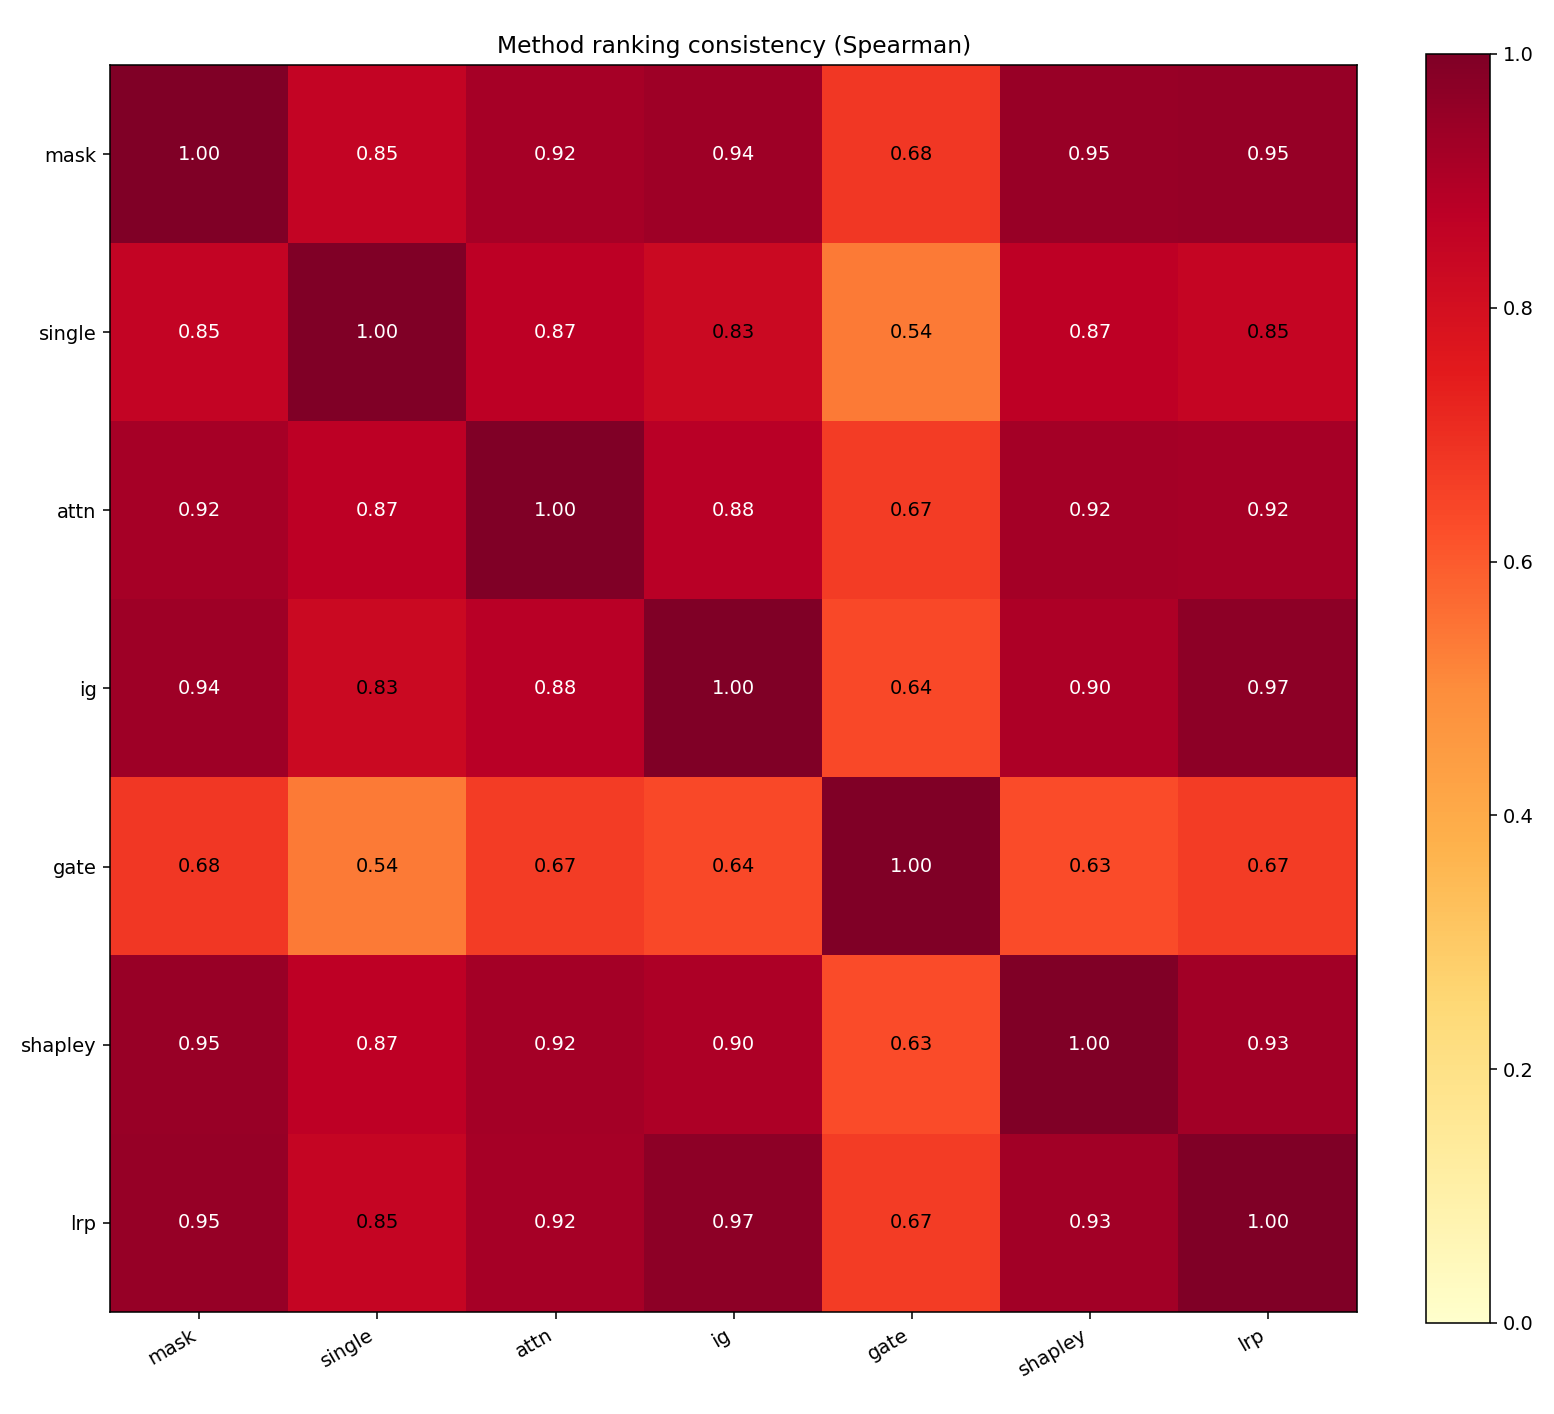

Values plotted in this chart, from the file beside it:
, mask_norm, single_norm, attn_norm, ig_norm, gate_norm, shapley_norm, lrp_norm
mask_norm, 1.0, 0.8523, 0.9189, 0.9373, 0.6786, 0.9463, 0.951
single_norm, 0.8523, 1.0, 0.872, 0.831, 0.5375, 0.8689, 0.8461
attn_norm, 0.9189, 0.872, 1.0, 0.8824, 0.6665, 0.9228, 0.9198
ig_norm, 0.9373, 0.831, 0.8824, 1.0, 0.6395, 0.9035, 0.9703
gate_norm, 0.6786, 0.5375, 0.6665, 0.6395, 1.0, 0.629, 0.6667
shapley_norm, 0.9463, 0.8689, 0.9228, 0.9035, 0.629, 1.0, 0.9294
lrp_norm, 0.951, 0.8461, 0.9198, 0.9703, 0.6667, 0.9294, 1.0
